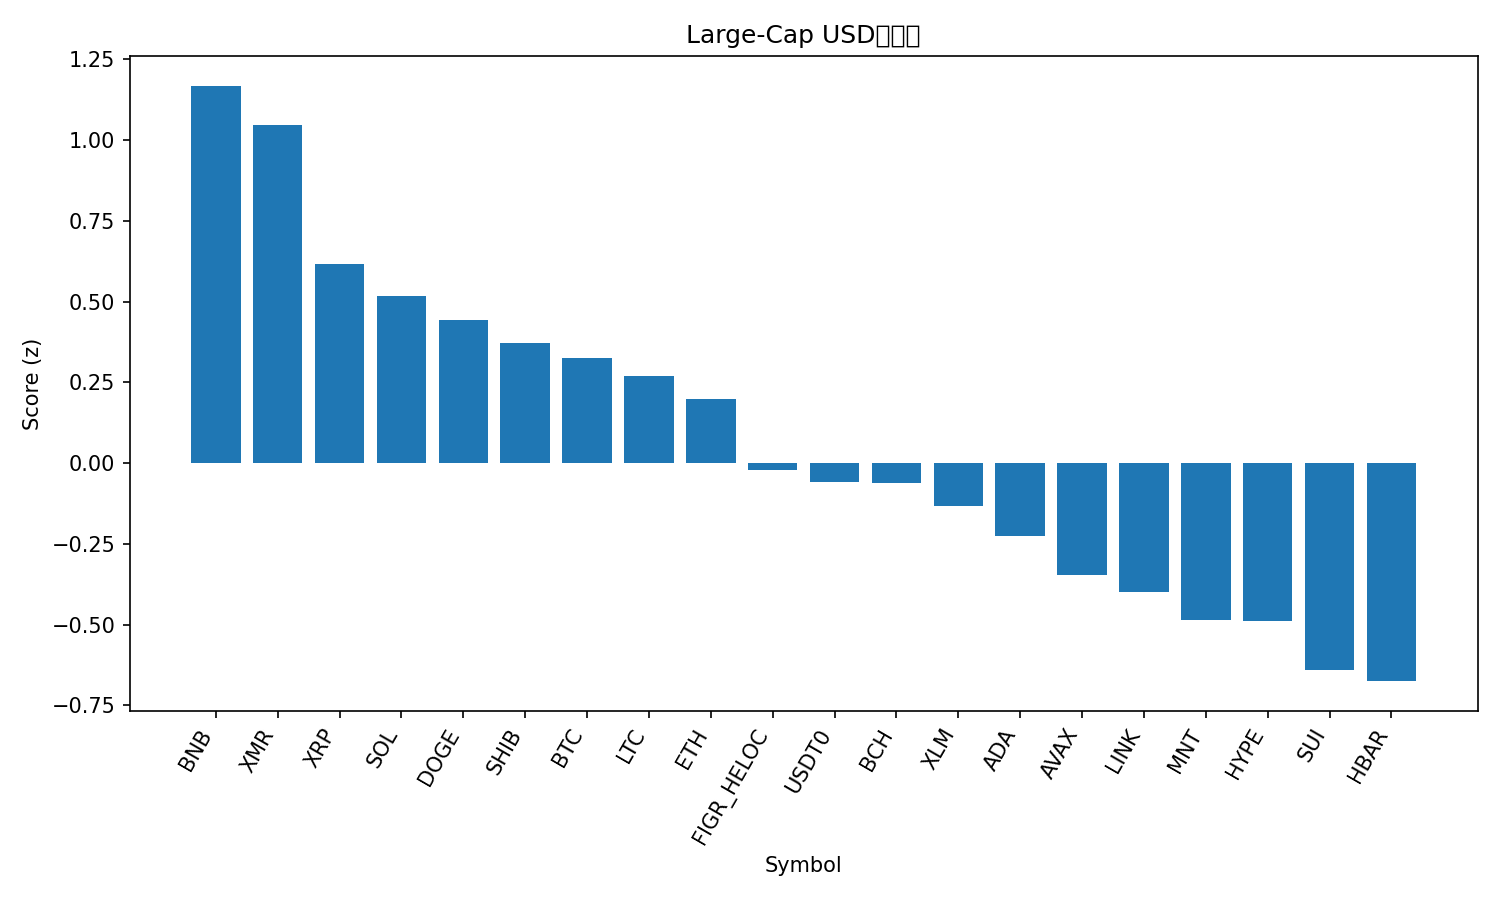

The data file committed next to this chart (first rows):
rank, name, symbol, price, pct_1h, pct_24h, pct_7d, pct_1h_vs_btc, pct_24h_vs_btc, pct_7d_vs_btc, market_cap_rank, market_cap, volume_usd, score
1, BNB, BNB, 1134, 0.2679, 4.03, -0.9066, 0.417, 2.351, -2.335, 4, 157840955728, 4755645667, 1.168
2, Monero, XMR, 325.6, 0.07915, 2.276, 8.595, 0.2283, 0.5961, 7.167, 33, 6001869938, 202927054, 1.046
3, XRP, XRP, 2.4, 0.3031, 0.9187, 2.379, 0.4522, -0.7611, 0.9509, 5, 144280392073, 2868514646, 0.6175
4, Solana, SOL, 191.3, -0.6389, 4.505, 2.488, -0.4898, 2.825, 1.06, 6, 105068956356, 6480827322, 0.5161
5, Dogecoin, DOGE, 0.1951, -0.1003, 1.841, 2.855, 0.04885, 0.1611, 1.427, 10, 29554132326, 1622610619, 0.4417
6, Shiba Inu, SHIB, 1.009e-05, -0.0778, 2.014, 0.4125, 0.07131, 0.3345, -1.016, 34, 5946695816, 147635838, 0.3726
7, Bitcoin, BTC, 110406, -0.1491, 1.68, 1.428, 0.0, 0.0, 0.0, 1, 2200826954497, 53853351667, 0.3255
8, Litecoin, LTC, 94.53, -0.2441, 1.795, 2.733, -0.09495, 0.1155, 1.305, 29, 7227959403, 511852856, 0.2703
9, Ethereum, ETH, 3883, -0.06364, 1.37, -1.035, 0.08548, -0.3099, -2.463, 2, 468762408104, 32094608694, 0.1999
10, Figure Heloc, FIGR_HELOC, 1.009, -0.001308, 0.8801, -3.229, 0.1478, -0.7998, -4.657, 15, 13339714116, 21276371, -0.02244
11, USDT0, USDT0, 1.0, -0.004699, 0.03317, -0.003139, 0.1444, -1.647, -1.431, 30, 7034618879, 328301338, -0.05785
12, Bitcoin Cash, BCH, 482.8, 0.3162, -0.2591, -4.982, 0.4654, -1.939, -6.411, 21, 9626253629, 502730301, -0.06103
13, Stellar, XLM, 0.3109, -0.08975, 0.3375, -1.072, 0.05937, -1.342, -2.501, 20, 9955034508, 124500296, -0.1313
14, Cardano, ADA, 0.6401, -0.515, 1.861, -1.463, -0.3659, 0.1816, -2.891, 11, 23413869748, 982553801, -0.2258
15, Avalanche, AVAX, 19.18, 0.1256, 0.1837, -8.525, 0.2747, -1.496, -9.953, 27, 8182443655, 438935424, -0.3458
16, Chainlink, LINK, 17.34, -0.3139, 0.1468, -0.8357, -0.1648, -1.533, -2.264, 16, 12084993779, 693493592, -0.4004
17, Mantle, MNT, 1.68, -0.5638, 1.094, -1.826, -0.4147, -0.5854, -3.254, 35, 5459350679, 170965282, -0.4864
18, Hyperliquid, HYPE, 39.21, -1.375, 2.89, 5.77, -1.226, 1.21, 4.341, 18, 10612118453, 622259793, -0.4884
19, Sui, SUI, 2.4, -0.3022, -0.179, -4.008, -0.1531, -1.859, -5.437, 24, 8717561704, 761232140, -0.6398
20, Hedera, HBAR, 0.1651, -0.1647, -0.9328, -3.903, -0.01562, -2.613, -5.331, 31, 7013735776, 207505055, -0.6749
21, TRON, TRX, 0.3124, -0.5691, -3.051, -1.441, -0.42, -4.731, -2.87, 9, 29586264534, 855494864, -1.485
